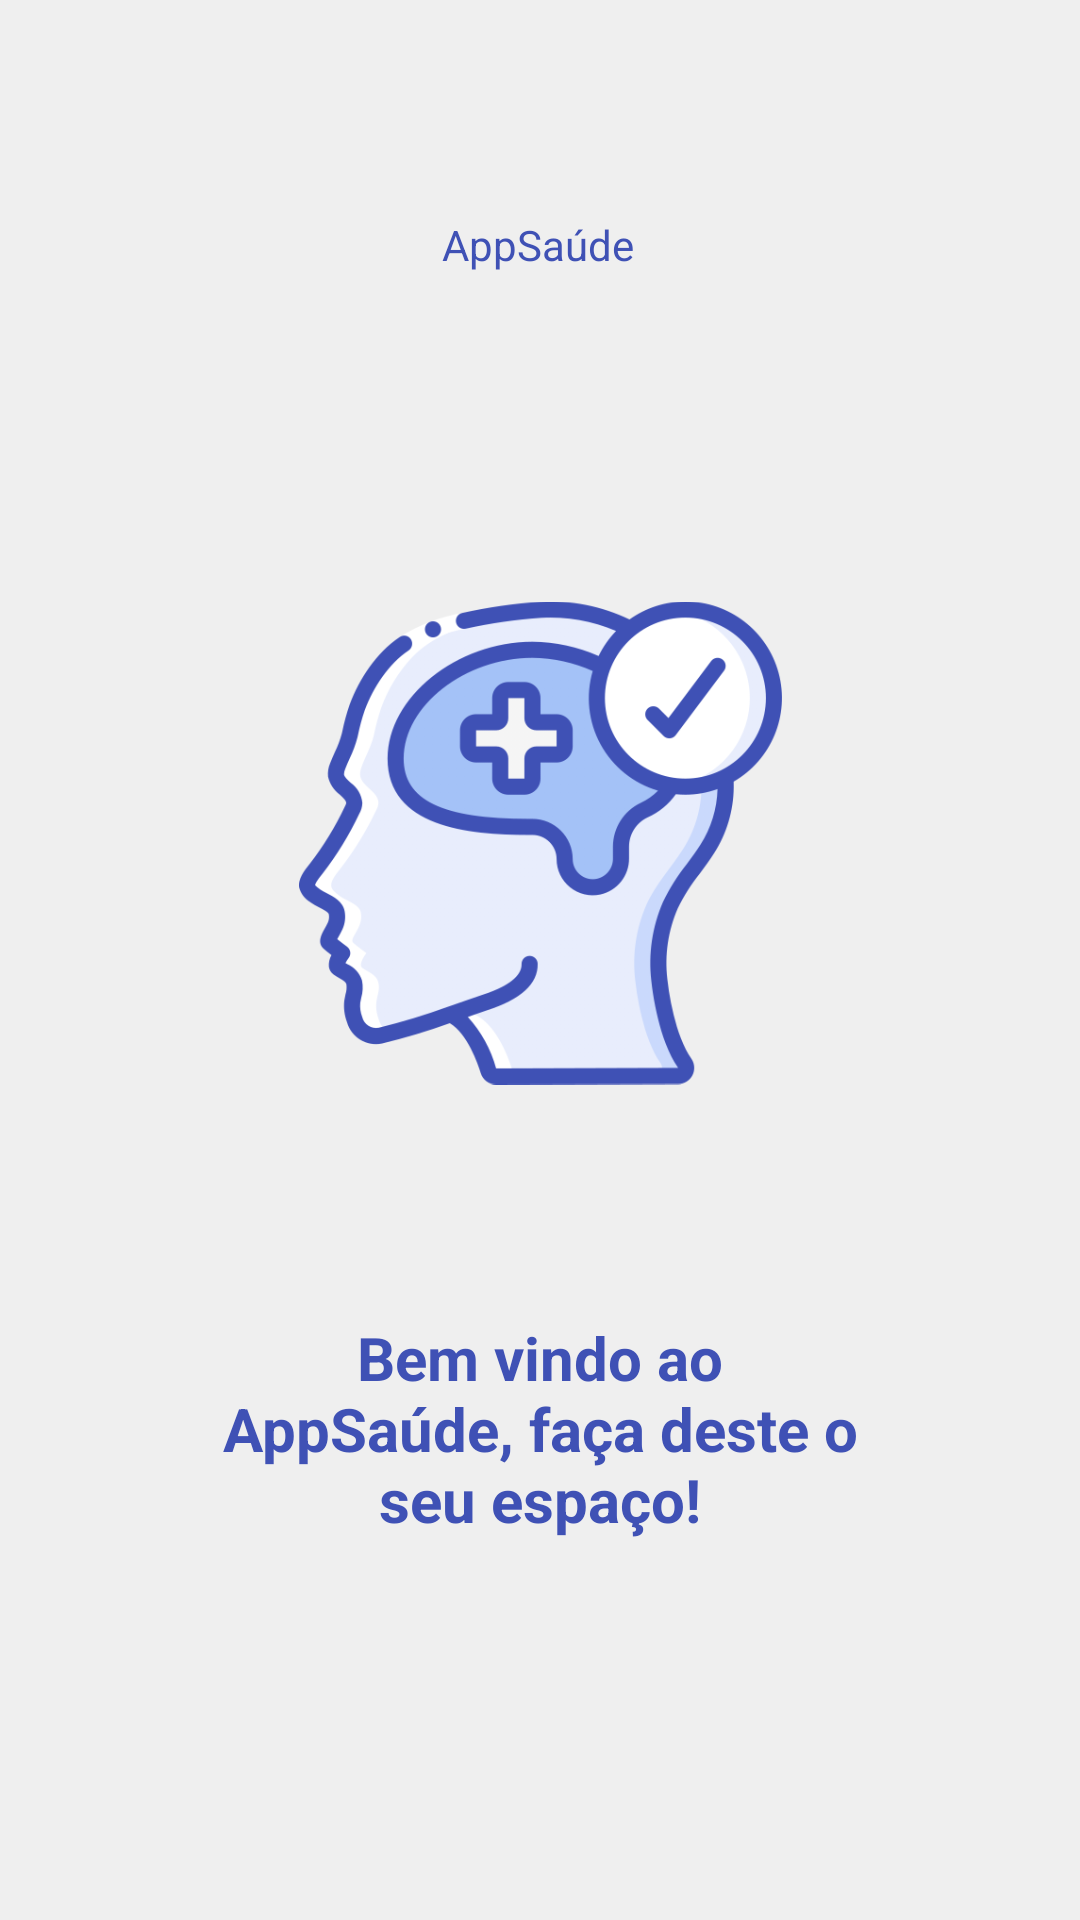

Write the Android layout XML for this screen, with the resource values it uses.
<!-- AndroidManifest.xml: application theme Theme.AppSaude -->
<!-- res/layout/activity_tela_inicial.xml -->
<?xml version="1.0" encoding="utf-8"?>
<androidx.constraintlayout.widget.ConstraintLayout xmlns:android="http://schemas.android.com/apk/res/android"
    xmlns:app="http://schemas.android.com/apk/res-auto"
    xmlns:tools="http://schemas.android.com/tools"
    android:layout_width="match_parent"
    android:layout_height="match_parent"
    tools:context=".UI.TelaInicial"
    android:background="#EFEFEF">

    <TextView
        android:id="@+id/textViewAppSaude"
        android:layout_width="wrap_content"
        android:layout_height="wrap_content"
        android:layout_marginTop="72dp"
        android:text="AppSaúde"
        android:textColor="#3F51B5"
        app:layout_constraintEnd_toEndOf="parent"
        app:layout_constraintHorizontal_bias="0.498"
        app:layout_constraintStart_toStartOf="parent"
        app:layout_constraintTop_toTopOf="parent" />

    <ImageView
        android:id="@+id/imageView2"
        android:layout_width="161dp"
        android:layout_height="204dp"
        android:layout_marginTop="88dp"
        app:layout_constraintEnd_toEndOf="parent"
        app:layout_constraintStart_toStartOf="parent"
        app:layout_constraintTop_toBottomOf="@+id/textViewAppSaude"
        app:srcCompat="@drawable/icon" />

    <TextView
        android:id="@+id/textViewBoasVindas"
        android:layout_width="221dp"
        android:layout_height="86dp"
        android:layout_marginTop="56dp"
        android:text="Bem vindo ao AppSaúde, faça deste o seu espaço!"
        android:textAlignment="center"
        android:textColor="#3F51B5"
        android:textSize="20sp"
        android:textStyle="bold"
        app:layout_constraintEnd_toEndOf="parent"
        app:layout_constraintStart_toStartOf="parent"
        app:layout_constraintTop_toBottomOf="@+id/imageView2" />
</androidx.constraintlayout.widget.ConstraintLayout>
<!-- resources referenced by this layout -->
<resources>
  <!-- drawable icon: png bitmap (drawable, 78265 bytes) -->
  <style name="Theme.AppSaude" parent="Base.Theme.AppSaude" />
  <style name="Base.Theme.AppSaude" parent="Theme.Material3.DayNight.NoActionBar">
          
          
      </style>
</resources>
